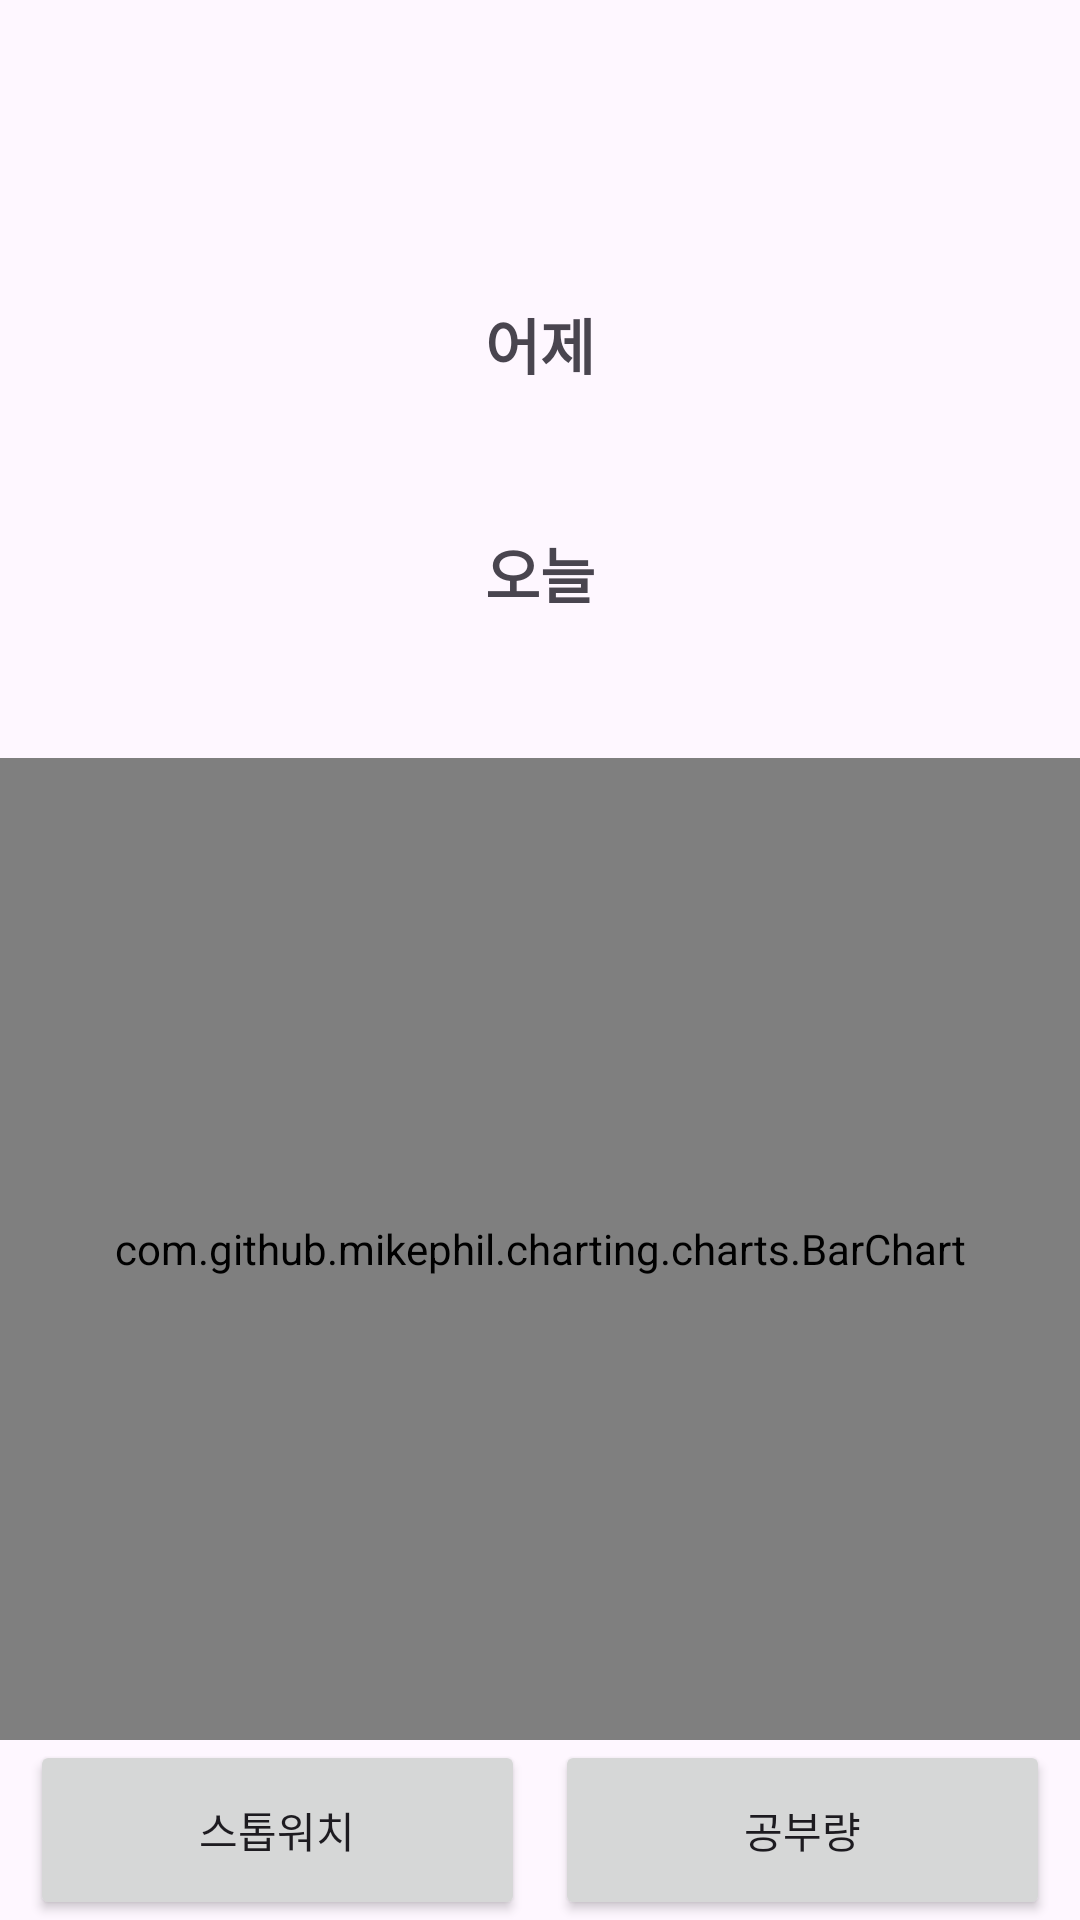

The Android layout XML behind this screen, and the referenced resources:
<!-- AndroidManifest.xml: application theme Theme.MobileTeamProject -->
<!-- res/layout/activity_study.xml -->
<?xml version="1.0" encoding="utf-8"?>
<androidx.drawerlayout.widget.DrawerLayout xmlns:android="http://schemas.android.com/apk/res/android"
    android:id="@+id/drawer"
    android:layout_width="match_parent"
    android:layout_height="match_parent">



    <LinearLayout
        android:id="@+id/compareStudyTime"
        android:layout_width="match_parent"
        android:layout_height="match_parent"
        android:layout_marginTop="100dp"
        android:orientation="vertical">
        
        <LinearLayout
            android:layout_width="match_parent"
            android:layout_height="wrap_content"
            android:gravity="center_horizontal"
            android:orientation="vertical"
            android:paddingHorizontal="20dp">

            <TextView
                android:layout_width="wrap_content"
                android:layout_height="wrap_content"
                android:text="어제"
                android:textSize="20dp"
                android:textStyle="bold"/>

            <TextView
                android:layout_width="wrap_content"
                android:layout_height="wrap_content"
                android:text=""
                android:textSize="20dp"
                android:id="@+id/yesterdayTime"/>
        </LinearLayout>

        <LinearLayout
            android:layout_width="match_parent"
            android:layout_height="wrap_content"
            android:gravity="center_horizontal"
            android:orientation="vertical"
            android:paddingHorizontal="20dp"
            android:layout_marginVertical="20dp">

            <TextView
                android:layout_width="wrap_content"
                android:layout_height="wrap_content"
                android:text="오늘"
                android:textSize="20dp"
                android:textStyle="bold"/>

            <TextView
                android:layout_width="wrap_content"
                android:layout_height="wrap_content"
                android:text=""
                android:textSize="20dp"
                android:id="@+id/todayTime"/>
        </LinearLayout>

        <RelativeLayout
            android:layout_width="match_parent"
            android:layout_height="match_parent"
            android:orientation="horizontal">
            
            <LinearLayout
                android:layout_width="match_parent"
                android:layout_height="wrap_content"
                android:layout_alignParentBottom="true"
                android:orientation="horizontal"
                android:id="@+id/BtnCollect"
                android:gravity="center_vertical"
                android:layout_marginHorizontal="5dp">
                <Button
                    android:layout_width="0dp"
                    android:layout_height="60dp"
                    android:layout_weight="1"
                    android:text="스톱워치"
                    android:id="@+id/goToStopwatch"
                    android:layout_marginHorizontal="5dp"/>
                <Button
                    android:layout_width="0dp"
                    android:layout_height="60dp"
                    android:layout_weight="1"
                    android:text="공부량"
                    android:id="@+id/goToStatistics"
                    android:layout_marginHorizontal="5dp"/>
            </LinearLayout>

            <com.github.mikephil.charting.charts.BarChart
                android:layout_width="match_parent"
                android:layout_height="match_parent"
                android:layout_marginBottom="60dp"
                android:id="@+id/studyWeekTime"/>

        </RelativeLayout>
    </LinearLayout>

    <LinearLayout
        android:layout_width="200dp"
        android:layout_height="match_parent"
        android:orientation="vertical"
        android:layout_gravity="left"
        android:background="#FFFFFF">
        <ImageView
            android:layout_width="wrap_content"
            android:layout_height="125dp"
            android:layout_gravity="center_horizontal"
            android:src="@drawable/tool_image"/>
        <LinearLayout
            android:layout_width="match_parent"
            android:layout_height="wrap_content"
            android:orientation="horizontal"
            android:gravity="center_vertical">
            <ImageView
                android:layout_width="35dp"
                android:layout_height="35dp"
                android:src="@drawable/check_mark"
                android:layout_marginLeft="10dp"/>
            <TextView
                android:id="@+id/menu1"
                android:text="Todo"
                style="@style/MenuStyle"/>
        </LinearLayout>
        <LinearLayout
            android:layout_width="match_parent"
            android:layout_height="wrap_content"
            android:orientation="horizontal"
            android:gravity="center_vertical">
            <ImageView
                android:layout_width="35dp"
                android:layout_height="35dp"
                android:src="@drawable/phrase_mark"
                android:layout_marginLeft="10dp"/>
            <TextView
                android:id="@+id/menu2"
                android:text="명언"
                style="@style/MenuStyle"/>
        </LinearLayout>
        <TextView
            android:layout_width="match_parent"
            android:layout_height="wrap_content"
            android:textSize="20dp"/>
        <LinearLayout
            android:layout_width="match_parent"
            android:layout_height="wrap_content"
            android:orientation="horizontal"
            android:gravity="center_vertical">
            <ImageView
                android:layout_width="35dp"
                android:layout_height="35dp"
                android:src="@drawable/study_mark"
                android:layout_marginLeft="10dp"/>
            <TextView
                android:id="@+id/menu3"
                android:text="공부"
                style="@style/MenuStyle"/>
        </LinearLayout>
        <LinearLayout
            android:layout_width="match_parent"
            android:layout_height="wrap_content"
            android:orientation="horizontal"
            android:gravity="center_vertical">
            <ImageView
                android:layout_width="35dp"
                android:layout_height="35dp"
                android:src="@drawable/sport_mark"
                android:layout_marginLeft="10dp"/>
            <TextView
                android:id="@+id/menu4"
                android:text="운동"
                style="@style/MenuStyle"/>
        </LinearLayout>
        <LinearLayout
            android:layout_width="match_parent"
            android:layout_height="wrap_content"
            android:orientation="horizontal"
            android:gravity="center_vertical">
            <ImageView
                android:layout_width="35dp"
                android:layout_height="35dp"
                android:src="@drawable/book_mark"
                android:layout_marginLeft="10dp"/>
            <TextView
                android:id="@+id/menu5"
                android:text="독서"
                style="@style/MenuStyle"/>
        </LinearLayout>
    </LinearLayout>
</androidx.drawerlayout.widget.DrawerLayout>
<!-- resources referenced by this layout -->
<resources>
  <!-- drawable book_mark: png bitmap (drawable, 60230 bytes) -->
  <!-- drawable check_mark: png bitmap (drawable, 105500 bytes) -->
  <!-- drawable phrase_mark: png bitmap (drawable, 173621 bytes) -->
  <!-- drawable sport_mark: png bitmap (drawable, 63366 bytes) -->
  <!-- drawable study_mark: png bitmap (drawable, 282397 bytes) -->
  <!-- drawable tool_image: png bitmap (drawable, 11879 bytes) -->
  <style name="MenuStyle">
          <item name="android:layout_width">match_parent</item>
          <item name="android:layout_height">wrap_content</item>
          <item name="android:textSize">20dp</item>
          <item name="android:layout_margin">10dp</item>
      </style>
  <style name="Theme.MobileTeamProject" parent="Base.Theme.MobileTeamProject" />
  <style name="Base.Theme.MobileTeamProject" parent="Theme.Material3.DayNight">
          
           <item name="colorPrimary">@color/main</item>
      </style>
  <color name="main">#32D2CA</color>
</resources>
